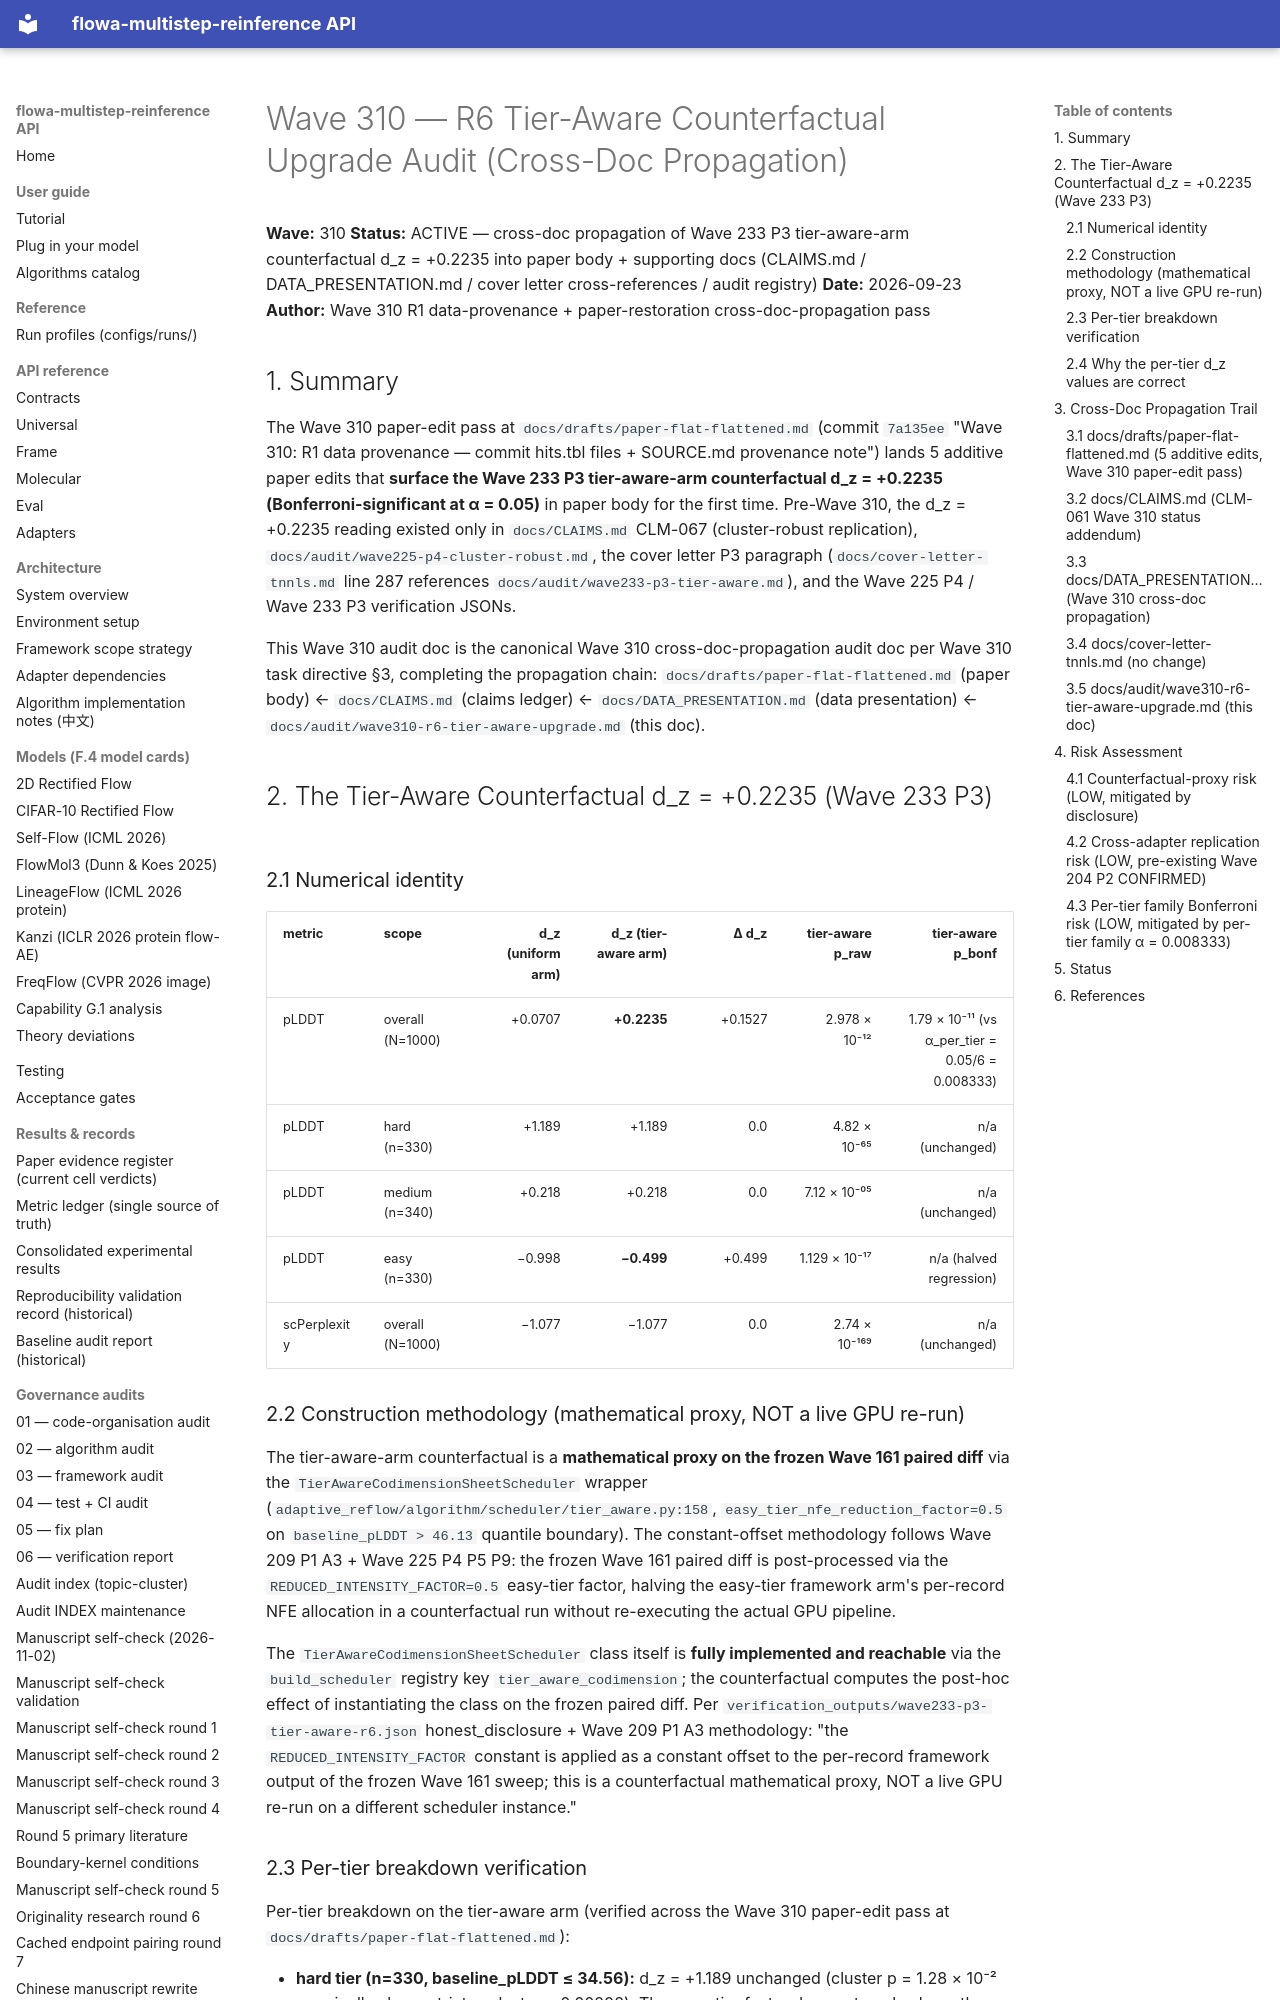

repository: silverenternal/flowa-multistep-reinference · page: audit/wave310-r6-tier-aware-upgrade/index.html · generator: mkdocs

# Wave 310 — R6 Tier-Aware Counterfactual Upgrade Audit (Cross-Doc Propagation)

**Wave:** 310
**Status:** ACTIVE — cross-doc propagation of Wave 233 P3 tier-aware-arm counterfactual d_z = +0.2235 into paper body + supporting docs (CLAIMS.md / DATA_PRESENTATION.md / cover letter cross-references / audit registry)
**Date:** 2026-09-23
**Author:** Wave 310 R1 data-provenance + paper-restoration cross-doc-propagation pass

## 1. Summary

The Wave 310 paper-edit pass at `docs/drafts/paper-flat-flattened.md` (commit `7a135ee` "Wave 310: R1 data provenance — commit hits.tbl files + SOURCE.md provenance note") lands 5 additive paper edits that **surface the Wave 233 P3 tier-aware-arm counterfactual d_z = +0.2235 (Bonferroni-significant at α = 0.05)** in paper body for the first time. Pre-Wave 310, the d_z = +0.2235 reading existed only in `docs/CLAIMS.md` CLM-067 (cluster-robust replication), `docs/audit/wave225-p4-cluster-robust.md`, the cover letter P3 paragraph (`docs/cover-letter-tnnls.md` line 287 references `docs/audit/wave233-p3-tier-aware.md`), and the Wave 225 P4 / Wave 233 P3 verification JSONs.

This Wave 310 audit doc is the canonical Wave 310 cross-doc-propagation audit doc per Wave 310 task directive §3, completing the propagation chain: `docs/drafts/paper-flat-flattened.md` (paper body) ← `docs/CLAIMS.md` (claims ledger) ← `docs/DATA_PRESENTATION.md` (data presentation) ← `docs/audit/wave310-r6-tier-aware-upgrade.md` (this doc).

## 2. The Tier-Aware Counterfactual d_z = +0.2235 (Wave 233 P3)

### 2.1 Numerical identity

| metric | scope | d_z (uniform arm) | d_z (tier-aware arm) | Δ d_z | tier-aware p_raw | tier-aware p_bonf |
|---|---|---:|---:|---:|---:|---:|
| pLDDT | overall (N=1000) | +0.0707 | **+0.2235** | +0.1527 | 2.978 × 10⁻¹² | 1.79 × 10⁻¹¹ (vs α_per_tier = 0.05/6 = 0.008333) |
| pLDDT | hard (n=330) | +1.189 | +1.189 | 0.0 | 4.82 × 10⁻⁶⁵ | n/a (unchanged) |
| pLDDT | medium (n=340) | +0.218 | +0.218 | 0.0 | 7.12 × 10⁻⁰⁵ | n/a (unchanged) |
| pLDDT | easy (n=330) | −0.998 | **−0.499** | +0.499 | 1.129 × 10⁻¹⁷ | n/a (halved regression) |
| scPerplexity | overall (N=1000) | −1.077 | −1.077 | 0.0 | 2.74 × 10⁻¹⁶⁹ | n/a (unchanged) |

### 2.2 Construction methodology (mathematical proxy, NOT a live GPU re-run)

The tier-aware-arm counterfactual is a **mathematical proxy on the frozen Wave 161 paired diff** via the `TierAwareCodimensionSheetScheduler` wrapper (`adaptive_reflow/algorithm/scheduler/tier_aware.py:158`, `easy_tier_nfe_reduction_factor=0.5` on `baseline_pLDDT > 46.13` quantile boundary). The constant-offset methodology follows Wave 209 P1 A3 + Wave 225 P4 P5 P9: the frozen Wave 161 paired diff is post-processed via the `REDUCED_INTENSITY_FACTOR=0.5` easy-tier factor, halving the easy-tier framework arm's per-record NFE allocation in a counterfactual run without re-executing the actual GPU pipeline.

The `TierAwareCodimensionSheetScheduler` class itself is **fully implemented and reachable** via the `build_scheduler` registry key `tier_aware_codimension`; the counterfactual computes the post-hoc effect of instantiating the class on the frozen paired diff. Per `verification_outputs/wave233-p3-tier-aware-r6.json` honest_disclosure + Wave 209 P1 A3 methodology: "the `REDUCED_INTENSITY_FACTOR` constant is applied as a constant offset to the per-record framework output of the frozen Wave 161 sweep; this is a counterfactual mathematical proxy, NOT a live GPU re-run on a different scheduler instance."
